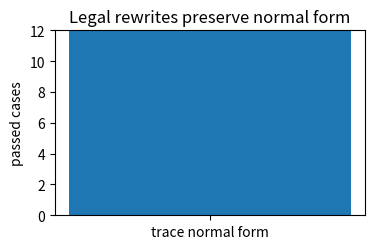
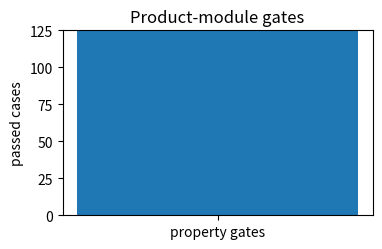
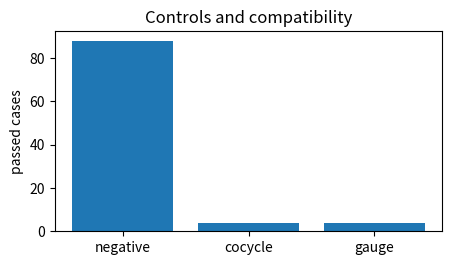
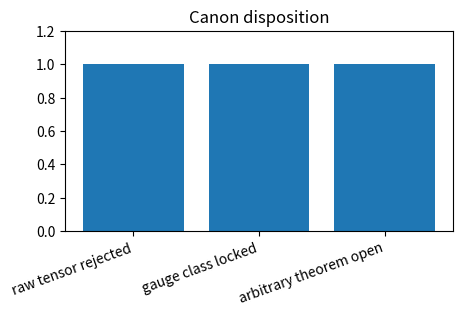

These figures' Python source, in order:
import matplotlib.pyplot as plt
passed,total=12,12
plt.figure(figsize=(4,2.4)); plt.bar(['trace normal form'], [passed]); plt.ylim(0,total); plt.ylabel('passed cases'); plt.title('Legal rewrites preserve normal form'); plt.show()
print('PASS' if passed==total else 'FAIL', {'passed':passed,'total':total})

import matplotlib.pyplot as plt
passed,total=125,125
plt.figure(figsize=(4,2.4)); plt.bar(['property gates'], [passed]); plt.ylim(0,total); plt.ylabel('passed cases'); plt.title('Product-module gates'); plt.show()
print('PASS' if passed==total else 'FAIL', {'passed':passed,'total':total,'max_residual':1.1368683772161603e-13})

import matplotlib.pyplot as plt
labels=['negative','cocycle','gauge']
passed=[88,4,4]
total=[88,4,4]
plt.figure(figsize=(5,2.6)); plt.bar(labels, passed); plt.ylabel('passed cases'); plt.title('Controls and compatibility'); plt.show()
print('PASS' if passed==total else 'FAIL', {'passed':passed,'total':total})

import matplotlib.pyplot as plt
claims={'raw tensor rejected':1,'gauge class locked':1,'arbitrary theorem open':1}
plt.figure(figsize=(5,2.6)); plt.bar(list(claims.keys()), list(claims.values())); plt.xticks(rotation=20, ha='right'); plt.ylim(0,1.2); plt.title('Canon disposition'); plt.show()
print('PASS', claims)
